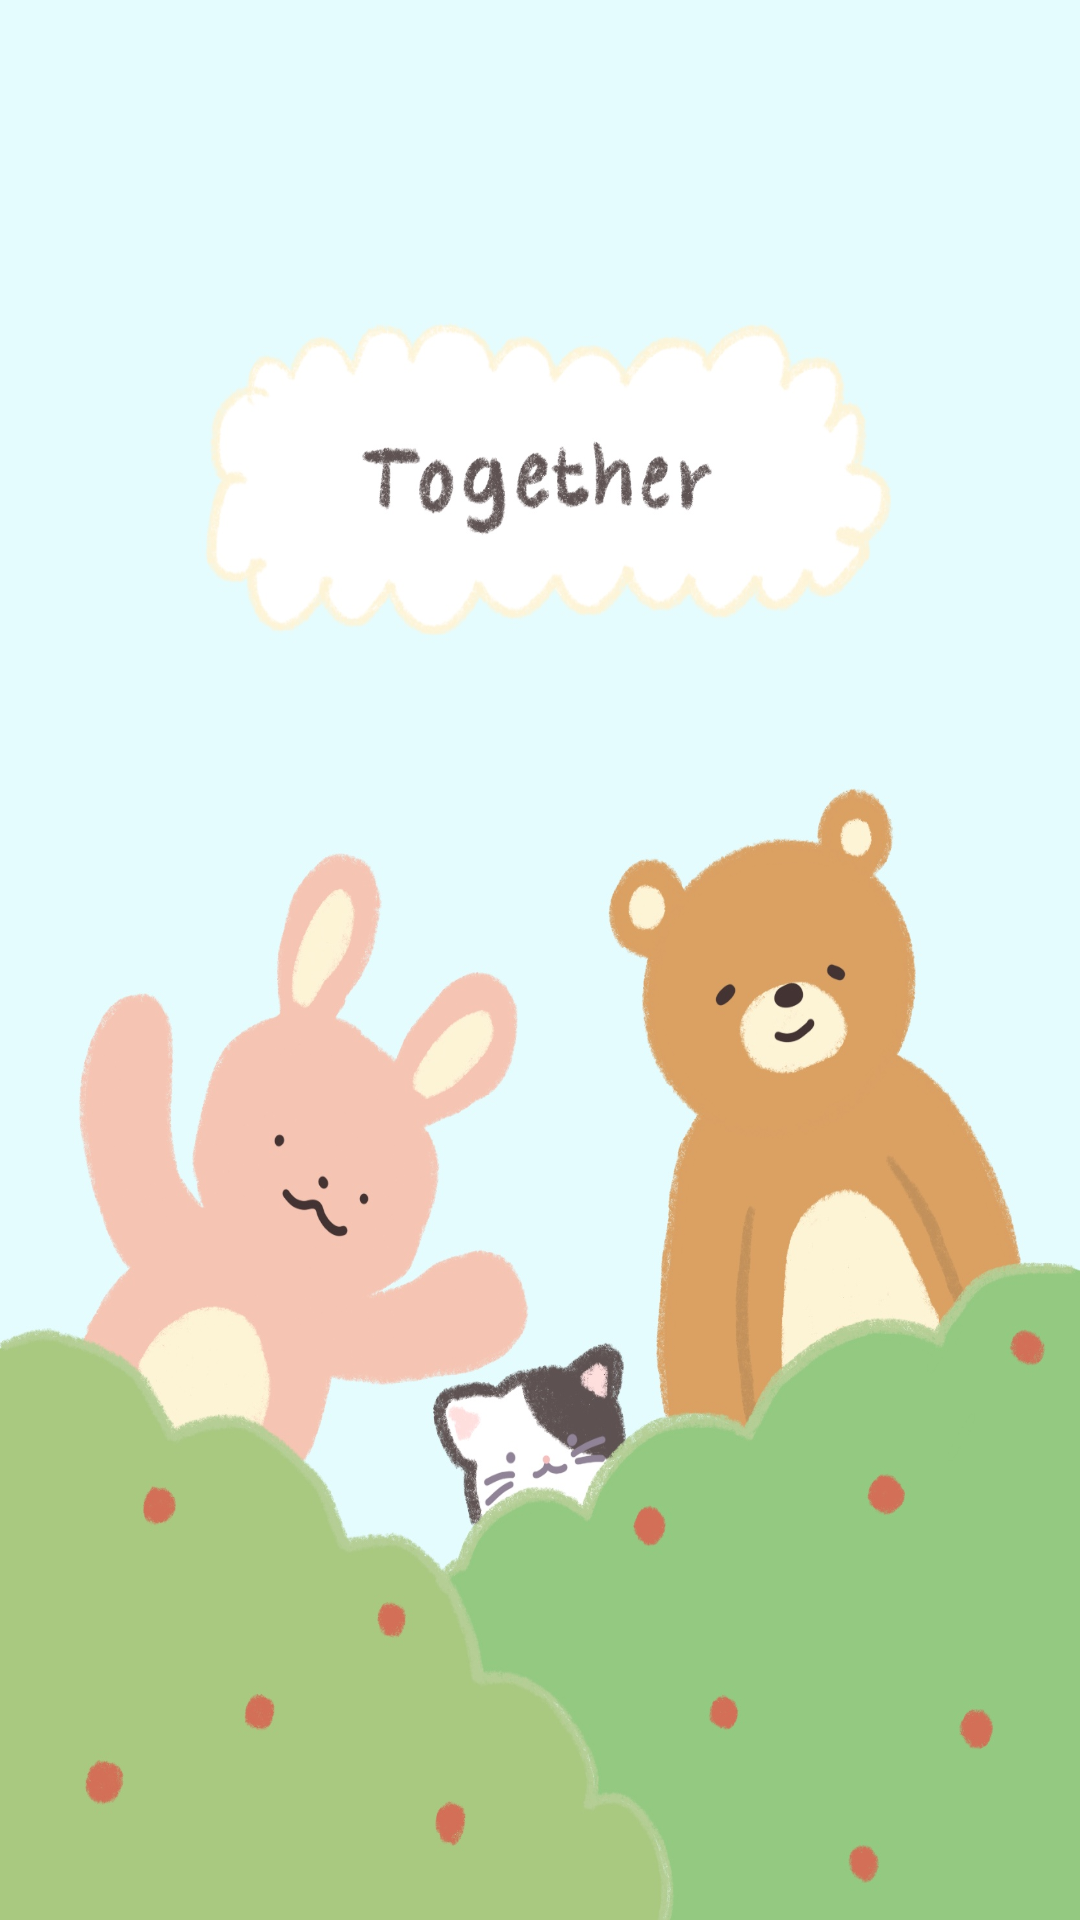

Produce the Android XML layout that renders to this screen, including the resource entries it uses.
<!-- AndroidManifest.xml: application theme AppTheme -->
<!-- res/layout/activity_loading.xml -->
<?xml version="1.0" encoding="utf-8"?>
<LinearLayout xmlns:android="http://schemas.android.com/apk/res/android"
    android:orientation="vertical"
    android:layout_width="match_parent"
    android:layout_height="match_parent"
    android:paddingLeft="18dp"
    android:paddingRight="18dp"
    android:paddingTop="@dimen/activity_vertical_margin"
    android:paddingBottom="@dimen/activity_vertical_margin"
    android:background="@drawable/together_loading">
</LinearLayout>
<!-- resources referenced by this layout -->
<resources>
  <dimen name="activity_vertical_margin" />
  <!-- drawable together_loading: jpg bitmap (drawable, 216868 bytes) -->
  <style name="AppTheme" parent="Theme.AppCompat.Light.DarkActionBar">
          
          <item name="colorPrimary">@color/colorPrimary</item>
          <item name="colorPrimaryDark">@color/colorPrimaryDark</item>
          <item name="colorAccent">@color/colorAccent</item>
          <item name="windowNoTitle">true</item>
          <item name="android:textViewStyle">@style/customTextViewFontStyle</item>
          <item name="android:buttonStyle">@style/customButtonFontStyle</item>
          <item name="android:editTextStyle">@style/customEditTextFontStyle</item>
          <item name="android:radioButtonStyle">@style/customRadioButtonFontStyle</item>
          <item name="android:checkboxStyle">@style/customCheckboxFontStyle</item>
      </style>
  <color name="colorPrimary">#008577</color>
  <color name="colorPrimaryDark">#00574B</color>
  <color name="colorAccent">#D81B60</color>
  <style name="customTextViewFontStyle" parent="@android:style/Widget.DeviceDefault.TextView">
          <item name="android:fontFamily">@font/custom_font_family</item>
      </style>
  <style name="customButtonFontStyle" parent="@android:style/Widget.DeviceDefault.Button.Borderless">
          <item name="android:fontFamily">@font/custom_font_family</item>
      </style>
  <style name="customEditTextFontStyle" parent="@android:style/Widget.DeviceDefault.EditText">
          <item name="android:fontFamily">@font/custom_font_family</item>
      </style>
  <style name="customRadioButtonFontStyle" parent="@android:style/Widget.DeviceDefault.CompoundButton.RadioButton">
          <item name="android:fontFamily">@font/custom_font_family</item>
      </style>
  <style name="customCheckboxFontStyle" parent="@android:style/Widget.DeviceDefault.CompoundButton.CheckBox">
          <item name="android:fontFamily">@font/custom_font_family</item>
      </style>
</resources>
